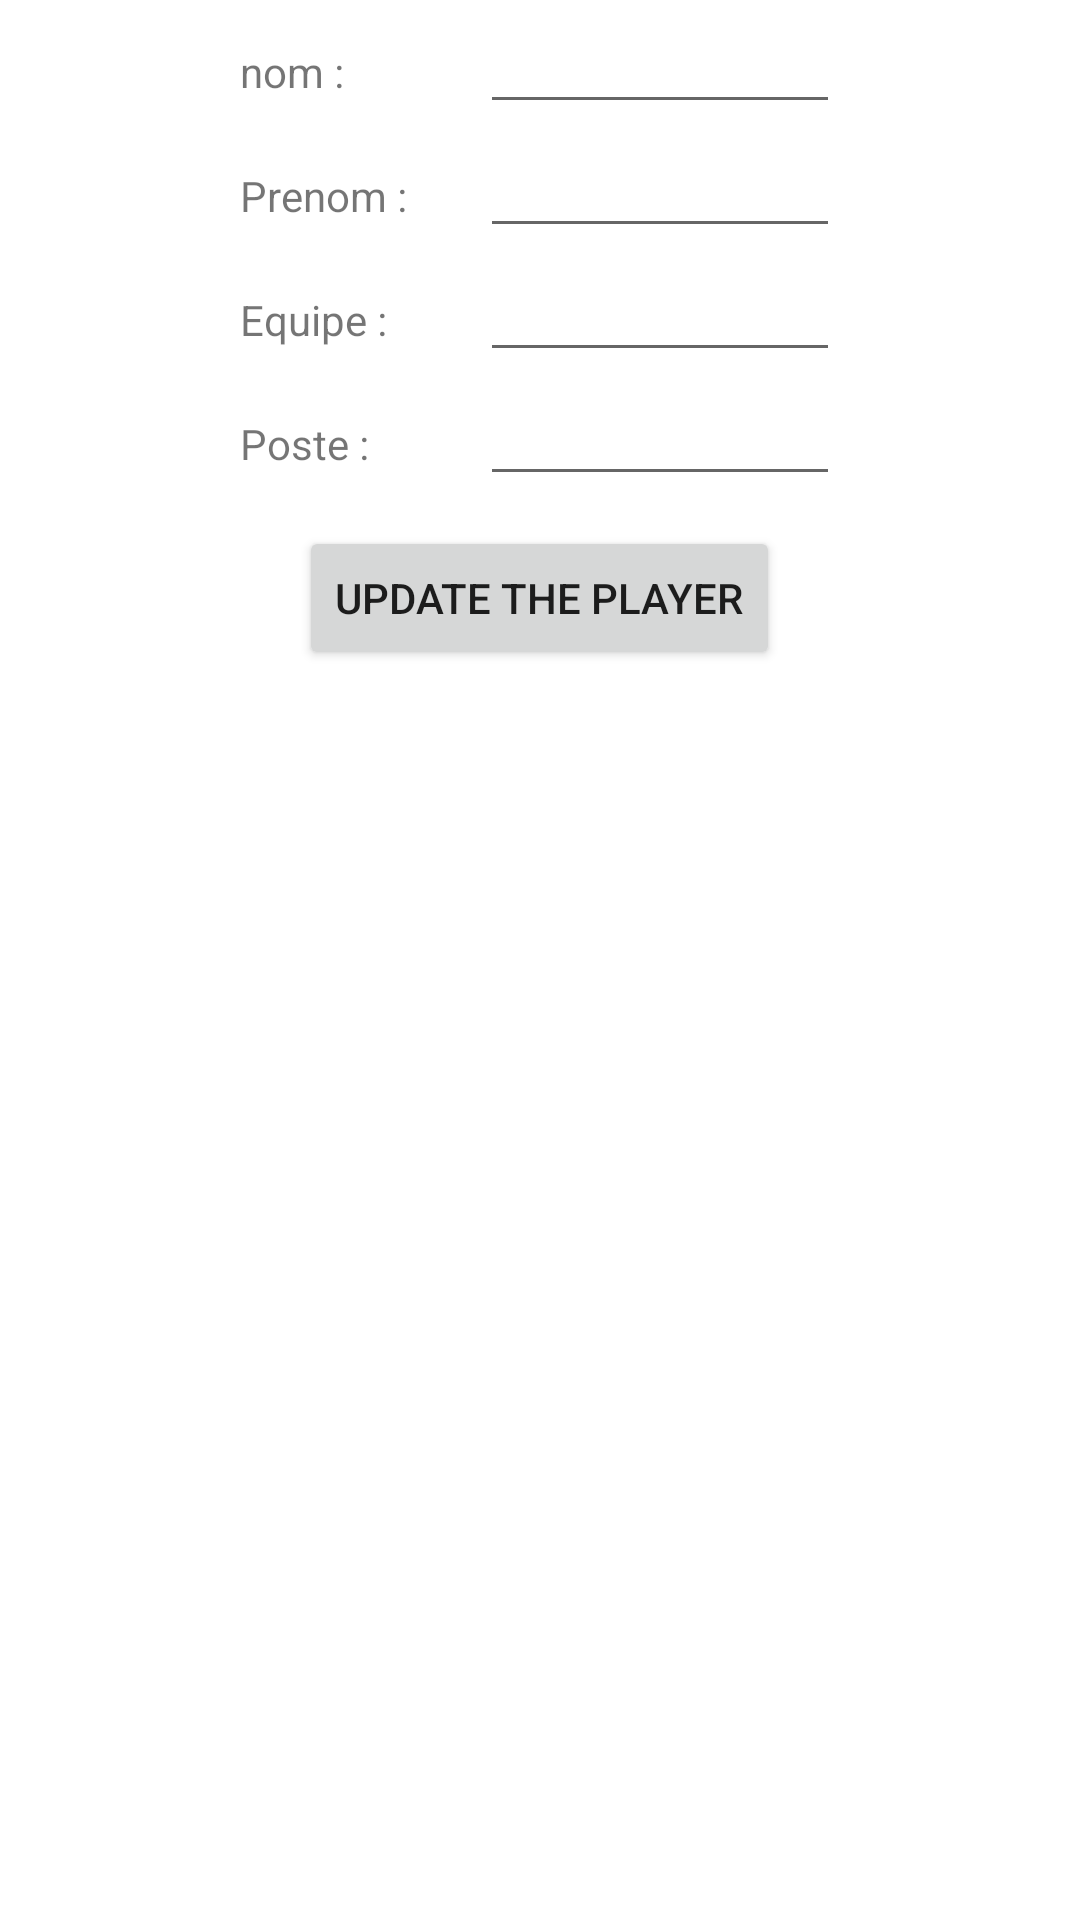

Produce the Android XML layout that renders to this screen, including the resource entries it uses.
<!-- AndroidManifest.xml: application theme Theme.MyAdapterPlayer -->
<!-- res/layout/alert_update.xml -->
<?xml version="1.0" encoding="utf-8"?>
<android.widget.RelativeLayout xmlns:android="http://schemas.android.com/apk/res/android"
    android:layout_width="match_parent"
    android:layout_height="match_parent">

    <LinearLayout
        android:layout_width="410dp"
        android:layout_height="wrap_content"
        android:gravity="center"
        android:orientation="vertical">

        <LinearLayout
            android:layout_width="wrap_content"
            android:layout_height="wrap_content"
            android:orientation="horizontal">

            <TextView
                android:layout_width="80dp"
                android:layout_height="wrap_content"
                android:text="nom : " />

            <EditText
                android:id="@+id/txtNom_update_ID"
                android:layout_width="120dp"
                android:layout_height="wrap_content" />
        </LinearLayout>

        <LinearLayout
            android:layout_width="wrap_content"
            android:layout_height="wrap_content"
            android:orientation="horizontal">

            <TextView
                android:layout_width="80dp"
                android:layout_height="wrap_content"
                android:text="Prenom : " />

            <EditText
                android:id="@+id/txtPrenom_update_ID"
                android:layout_width="120dp"
                android:layout_height="wrap_content" />
        </LinearLayout>

        <LinearLayout
            android:layout_width="wrap_content"
            android:layout_height="wrap_content"
            android:orientation="horizontal">

            <TextView
                android:layout_width="80dp"
                android:layout_height="wrap_content"
                android:text="Equipe : " />

            <EditText
                android:id="@+id/txtEquipe_update_ID"
                android:layout_width="120dp"
                android:layout_height="wrap_content" />
        </LinearLayout>


        <LinearLayout
            android:layout_width="wrap_content"
            android:layout_height="wrap_content"
            android:orientation="horizontal">

            <TextView
                android:layout_width="80dp"
                android:layout_height="wrap_content"
                android:text="Poste : " />

            <EditText
                android:id="@+id/txtPoste_update_ID"
                android:layout_width="120dp"
                android:layout_height="wrap_content" />
        </LinearLayout>

        <Button
            android:id="@+id/btnUpdate_update_ID"
            android:layout_width="wrap_content"
            android:layout_height="wrap_content"
            android:layout_marginTop="10dp"
            android:text="UPDATE the Player" />

    </LinearLayout>


</android.widget.RelativeLayout>
<!-- resources referenced by this layout -->
<resources>
  <style name="Theme.MyAdapterPlayer" parent="Theme.MaterialComponents.DayNight.DarkActionBar">
          
          <item name="colorPrimary">@color/purple_500</item>
          <item name="colorPrimaryVariant">@color/purple_700</item>
          <item name="colorOnPrimary">@color/white</item>
          
          <item name="colorSecondary">@color/teal_200</item>
          <item name="colorSecondaryVariant">@color/teal_700</item>
          <item name="colorOnSecondary">@color/black</item>
          
          <item name="android:statusBarColor" tools:targetApi="l">?attr/colorPrimaryVariant</item>
          
      </style>
  <!-- not gathered from this repository: default colours our renderer supplied (Android Studio template values) -->
  <color name="purple_500">#FF6200EE</color>
  <color name="purple_700">#FF3700B3</color>
  <color name="teal_200">#FF03DAC5</color>
  <color name="teal_700">#FF018786</color>
  <color name="black">#FF000000</color>
  <color name="white">#FFFFFFFF</color>
</resources>
